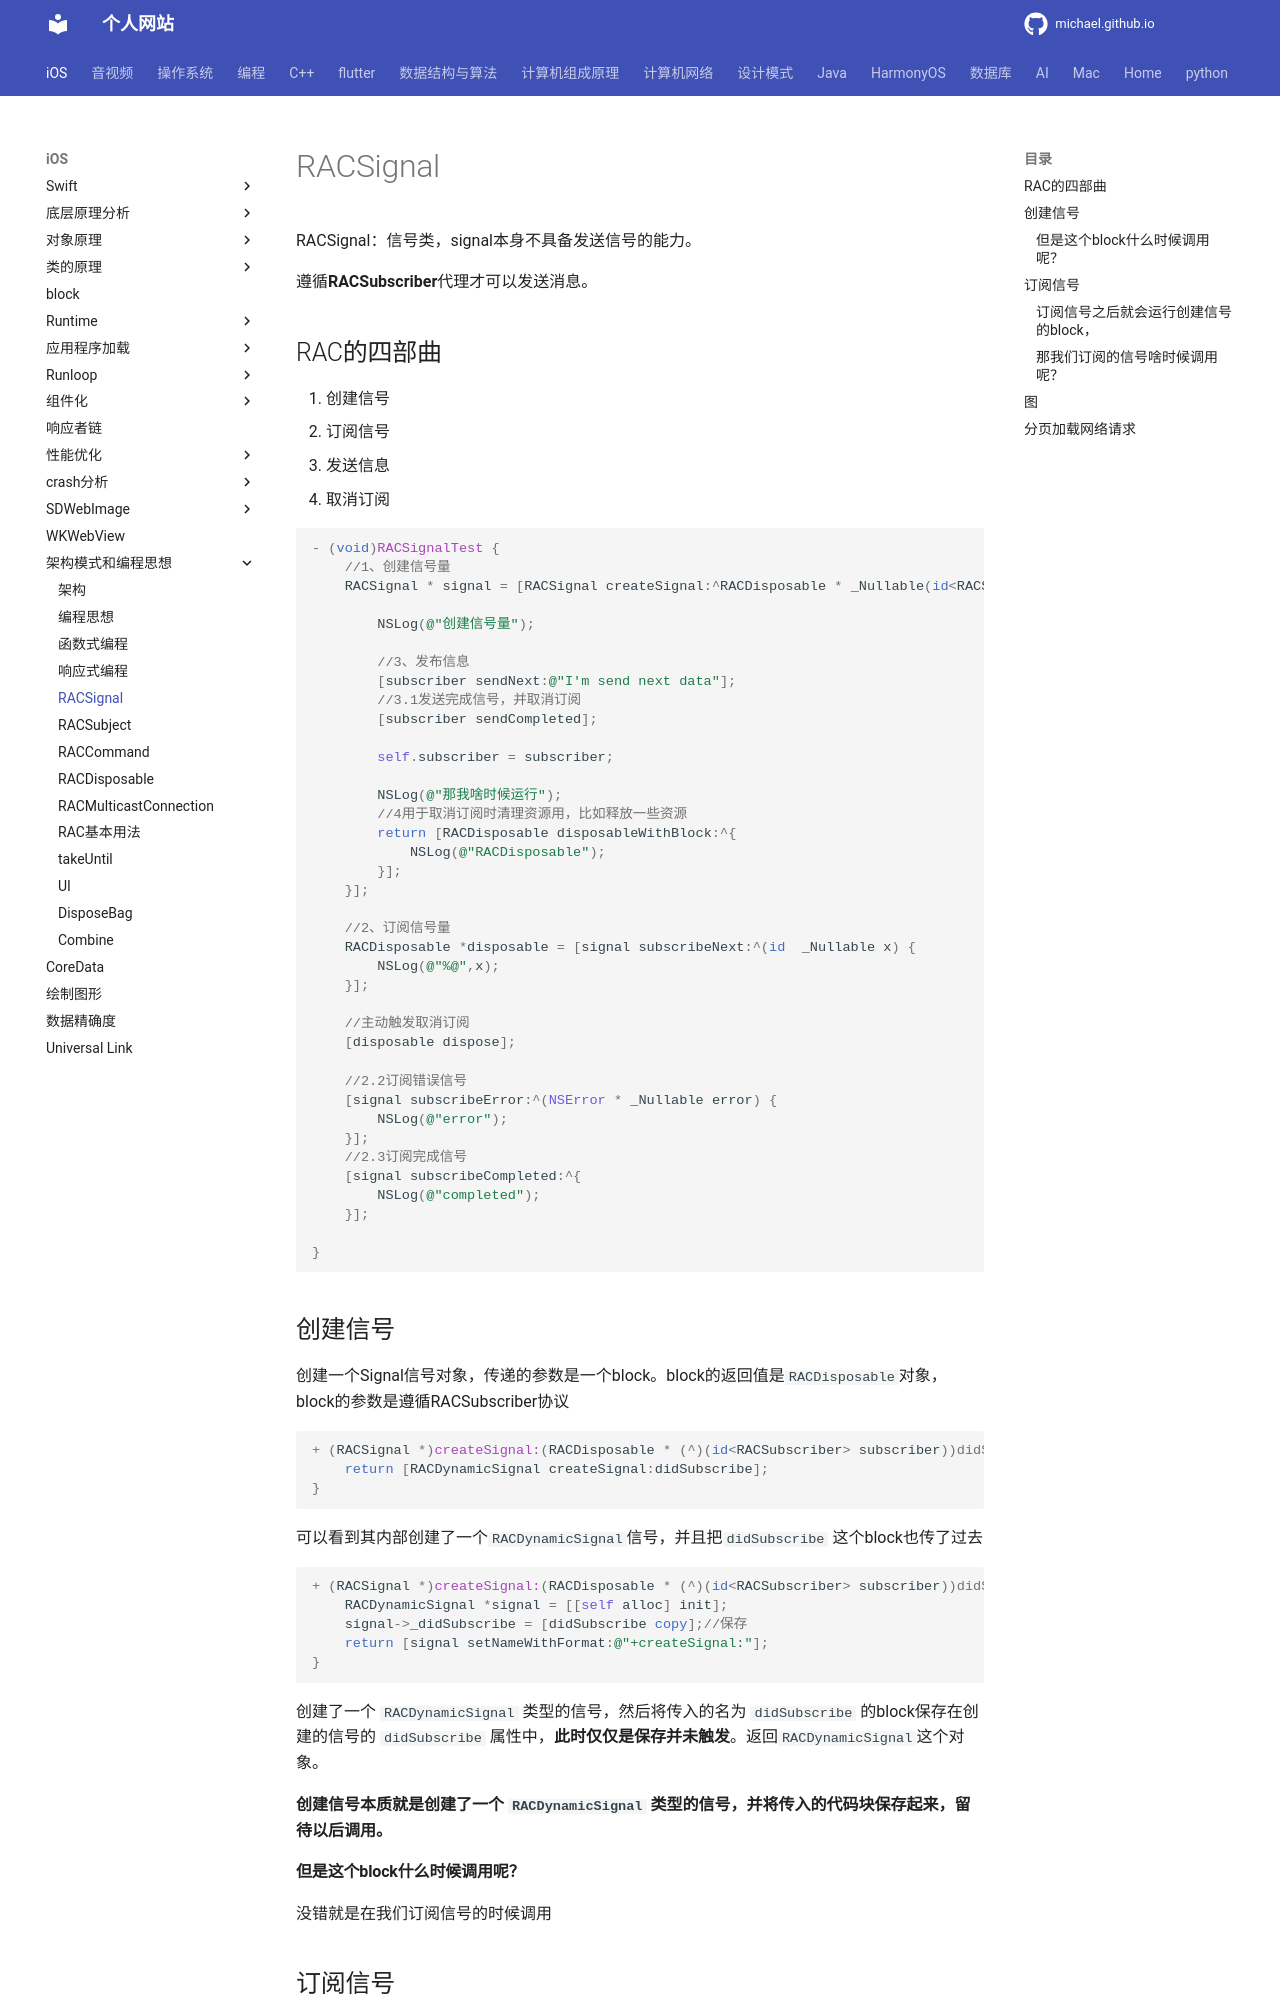

repository: michaelssman/michaelssman.github.io · page: iOS/架构模式和编程思想/编程思想/响应式/RAC/RACSignal/index.html · generator: mkdocs

# RACSignal

RACSignal：信号类，signal本身不具备发送信号的能力。

遵循**RACSubscriber**代理才可以发送消息。

## RAC的四部曲

1. 创建信号
2. 订阅信号
3. 发送信息
3. 取消订阅

```objective-c
- (void)RACSignalTest {
    //1、创建信号量
    RACSignal * signal = [RACSignal createSignal:^RACDisposable * _Nullable(id<RACSubscriber>  _Nonnull subscriber) {
        
        NSLog(@"创建信号量");
        
        //3、发布信息
        [subscriber sendNext:@"I'm send next data"];
        //3.1发送完成信号，并取消订阅
        [subscriber sendCompleted];
        
        self.subscriber = subscriber;
        
        NSLog(@"那我啥时候运行");
        //4用于取消订阅时清理资源用，比如释放一些资源
        return [RACDisposable disposableWithBlock:^{
            NSLog(@"RACDisposable");
        }];
    }];
    
    //2、订阅信号量
    RACDisposable *disposable = [signal subscribeNext:^(id  _Nullable x) {
        NSLog(@"%@",x);
    }];
    
    //主动触发取消订阅
    [disposable dispose];
    
    //2.2订阅错误信号
    [signal subscribeError:^(NSError * _Nullable error) {
        NSLog(@"error");
    }];
    //2.3订阅完成信号
    [signal subscribeCompleted:^{
        NSLog(@"completed");
    }];

}
```

## 创建信号

创建一个Signal信号对象，传递的参数是一个block。block的返回值是`RACDisposable`对象，block的参数是遵循RACSubscriber协议

```objective-c
+ (RACSignal *)createSignal:(RACDisposable * (^)(id<RACSubscriber> subscriber))didSubscribe {
	return [RACDynamicSignal createSignal:didSubscribe];
}
```

可以看到其内部创建了一个`RACDynamicSignal`信号，并且把`didSubscribe` 这个block也传了过去

```objective-c
+ (RACSignal *)createSignal:(RACDisposable * (^)(id<RACSubscriber> subscriber))didSubscribe {
	RACDynamicSignal *signal = [[self alloc] init];
	signal->_didSubscribe = [didSubscribe copy];//保存
	return [signal setNameWithFormat:@"+createSignal:"];
}
```

创建了一个 `RACDynamicSignal` 类型的信号，然后将传入的名为 `didSubscribe` 的block保存在创建的信号的 `didSubscribe` 属性中，**此时仅仅是保存并未触发**。返回`RACDynamicSignal`这个对象。

**创建信号本质就是创建了一个 `RACDynamicSignal` 类型的信号，并将传入的代码块保存起来，留待以后调用。**

#### 但是这个block什么时候调用呢？

没错就是在我们订阅信号的时候调用
